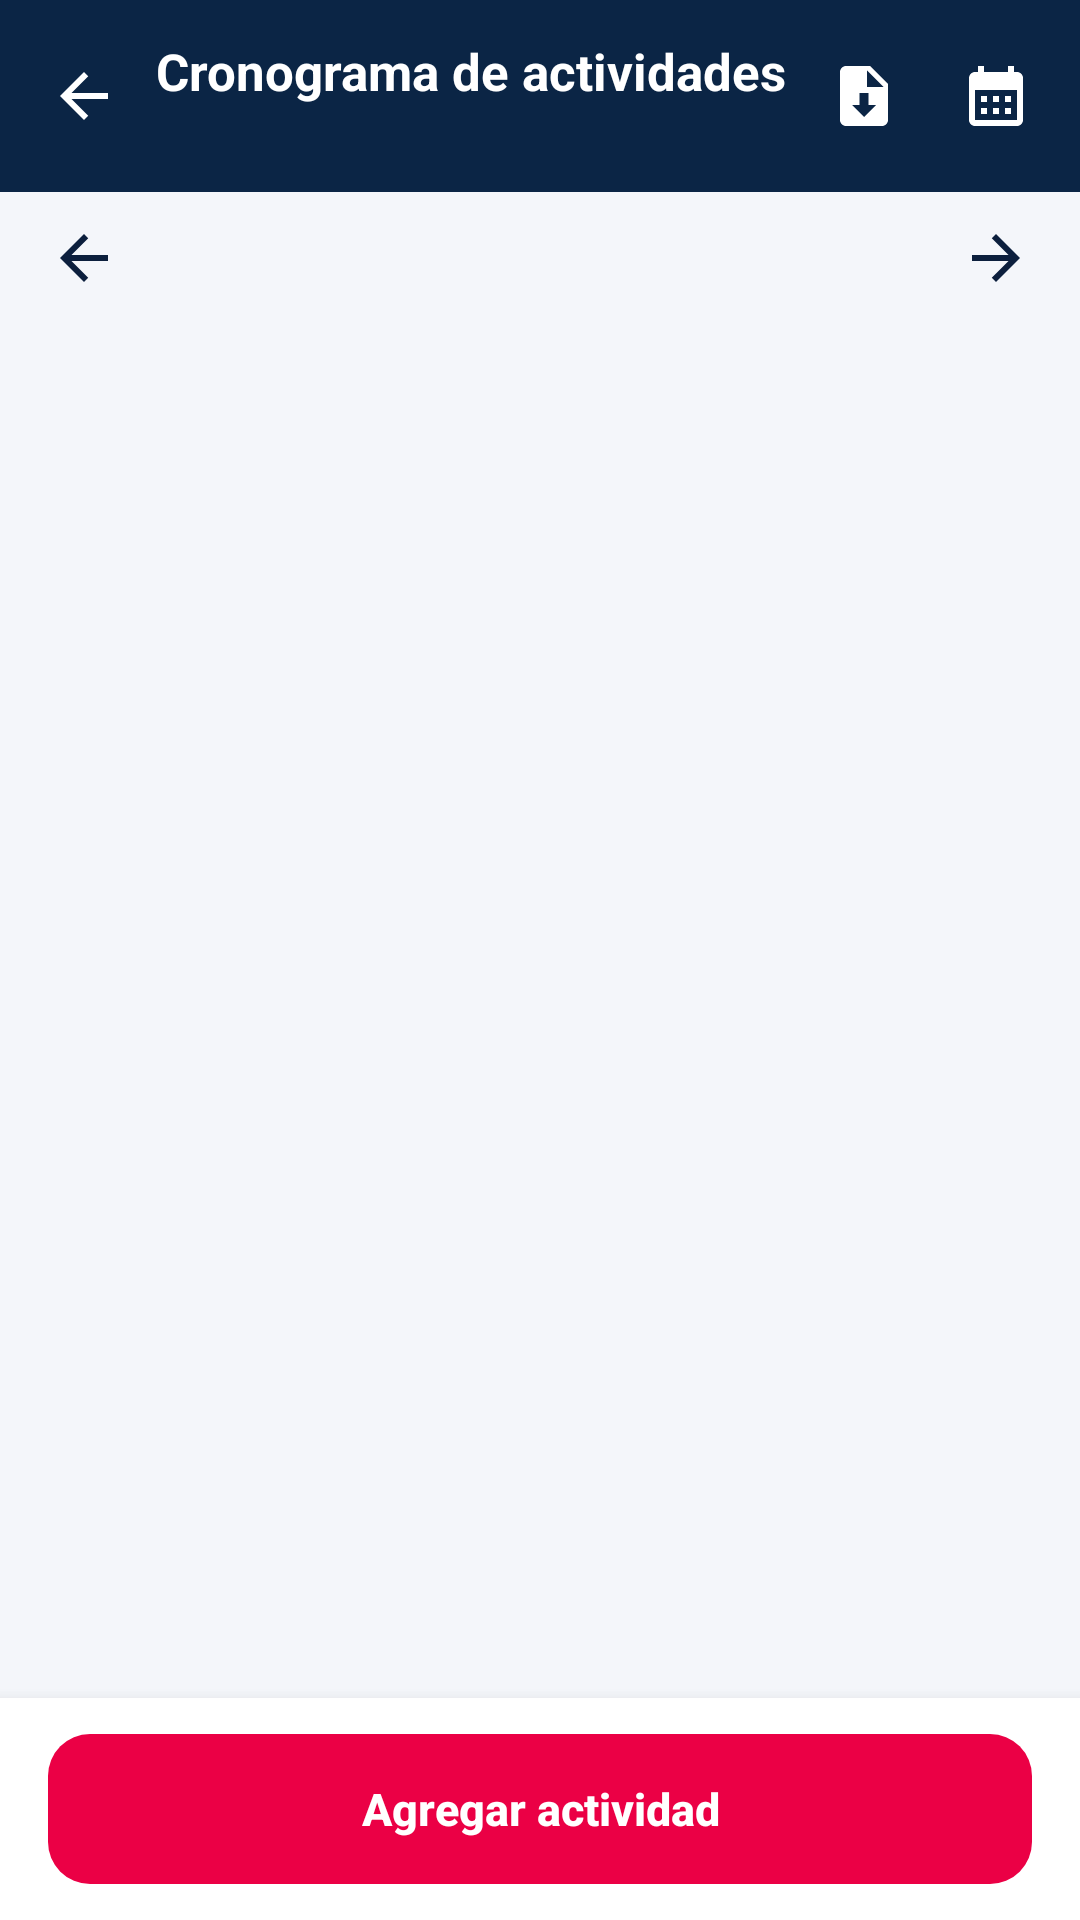

Here is an Android app screen rendered from its layout file. Give the layout XML and the strings, colors and styles it references.
<!-- AndroidManifest.xml: activity theme AppTheme -->
<!-- res/layout/activity_cronograma.xml -->
<?xml version="1.0" encoding="utf-8"?>
<LinearLayout xmlns:android="http://schemas.android.com/apk/res/android"
    android:layout_width="match_parent"
    android:layout_height="match_parent"
    android:background="@color/canvas"
    android:orientation="vertical">

    <LinearLayout
        android:layout_width="match_parent"
        android:layout_height="64dp"
        android:background="@color/navy"
        android:gravity="center_vertical"
        android:orientation="horizontal"
        android:paddingStart="4dp"
        android:paddingEnd="6dp">

        <ImageButton
            android:id="@+id/crono_back"
            android:layout_width="48dp"
            android:layout_height="48dp"
            android:background="?attr/selectableItemBackgroundBorderless"
            android:contentDescription="@string/journey_confirm_cancel"
            android:src="@drawable/ds_ic_back"
            android:tint="@color/white" />

        <LinearLayout
            android:layout_width="0dp"
            android:layout_height="wrap_content"
            android:layout_weight="1"
            android:orientation="vertical">

            <TextView
                android:layout_width="wrap_content"
                android:layout_height="wrap_content"
                android:text="@string/crono_title"
                android:textColor="@color/white"
                android:textSize="17sp"
                android:textStyle="bold" />

            <TextView
                android:id="@+id/crono_sync"
                android:layout_width="wrap_content"
                android:layout_height="wrap_content"
                android:layout_marginTop="1dp"
                android:textColor="#B3FFFFFF"
                android:textSize="11.5sp" />
        </LinearLayout>

        
        <ImageButton
            android:id="@+id/crono_reporte"
            android:layout_width="44dp"
            android:layout_height="44dp"
            android:background="?attr/selectableItemBackgroundBorderless"
            android:contentDescription="@string/rep_abrir_desc"
            android:src="@drawable/ds_ic_reporte" />

        
        <ImageButton
            android:id="@+id/crono_modo"
            android:layout_width="44dp"
            android:layout_height="44dp"
            android:background="?attr/selectableItemBackgroundBorderless"
            android:contentDescription="@string/crono_ver_mes_desc"
            android:src="@drawable/ds_ic_calendar" />
    </LinearLayout>


    
    <LinearLayout
        android:layout_width="match_parent"
        android:layout_height="44dp"
        android:gravity="center_vertical"
        android:orientation="horizontal"
        android:paddingStart="8dp"
        android:paddingEnd="8dp">

        <ImageButton
            android:id="@+id/crono_prev"
            android:layout_width="40dp"
            android:layout_height="40dp"
            android:background="?attr/selectableItemBackgroundBorderless"
            android:contentDescription="@string/crono_prev"
            android:rotation="0"
            android:src="@drawable/ds_ic_back" />

        <TextView
            android:id="@+id/crono_titulo"
            android:layout_width="0dp"
            android:layout_height="wrap_content"
            android:layout_weight="1"
            android:gravity="center"
            android:textColor="@color/text_primary"
            android:textSize="16sp"
            android:textStyle="bold" />

        <ImageButton
            android:id="@+id/crono_next"
            android:layout_width="40dp"
            android:layout_height="40dp"
            android:background="?attr/selectableItemBackgroundBorderless"
            android:contentDescription="@string/crono_next"
            android:rotation="180"
            android:src="@drawable/ds_ic_back" />
    </LinearLayout>

    
    <LinearLayout
        android:id="@+id/crono_semana"
        android:layout_width="match_parent"
        android:layout_height="54dp"
        android:orientation="horizontal"
        android:paddingStart="12dp"
        android:paddingEnd="12dp" />

    
    <LinearLayout
        android:id="@+id/crono_dia_cab"
        android:layout_width="match_parent"
        android:layout_height="wrap_content"
        android:gravity="center_vertical"
        android:orientation="horizontal"
        android:paddingStart="16dp"
        android:paddingTop="4dp"
        android:paddingEnd="12dp"
        android:paddingBottom="8dp">

        <LinearLayout
            android:layout_width="0dp"
            android:layout_height="wrap_content"
            android:layout_weight="1"
            android:orientation="vertical">

            <TextView
                android:id="@+id/crono_dia_titulo"
                android:layout_width="wrap_content"
                android:layout_height="wrap_content"
                android:textColor="@color/text_primary"
                android:textSize="16sp"
                android:textStyle="bold" />

            <TextView
                android:id="@+id/crono_dia_resumen"
                android:layout_width="wrap_content"
                android:layout_height="wrap_content"
                android:layout_marginTop="1dp"
                android:textColor="@color/text_secondary"
                android:textSize="12.5sp" />
        </LinearLayout>

        <TextView
            android:id="@+id/crono_ir_hoy"
            android:layout_width="wrap_content"
            android:layout_height="34dp"
            android:background="@drawable/ds_button_outline"
            android:gravity="center"
            android:paddingStart="12dp"
            android:paddingEnd="12dp"
            android:text="@string/crono_ir_hoy"
            android:textColor="@color/primary"
            android:textSize="12.5sp"
            android:textStyle="bold"
            android:visibility="gone" />
    </LinearLayout>

    <FrameLayout
        android:layout_width="match_parent"
        android:layout_height="0dp"
        android:layout_weight="1"
        android:paddingStart="12dp"
        android:paddingEnd="12dp">

        
        <LinearLayout
            android:id="@+id/crono_mes"
            android:layout_width="match_parent"
            android:layout_height="match_parent"
            android:background="@drawable/ds_surface"
            android:orientation="vertical"
            android:padding="8dp">

            <LinearLayout
                android:id="@+id/crono_semana_cab"
                android:layout_width="match_parent"
                android:layout_height="wrap_content"
                android:orientation="horizontal" />

            <LinearLayout
                android:id="@+id/crono_grilla"
                android:layout_width="match_parent"
                android:layout_height="0dp"
                android:layout_weight="1"
                android:orientation="vertical" />
        </LinearLayout>

        
        <LinearLayout
            android:id="@+id/crono_dia"
            android:layout_width="match_parent"
            android:layout_height="match_parent"
            android:orientation="vertical"
            android:visibility="gone">

            
            <TextView
                android:id="@+id/crono_ayuda"
                android:layout_width="match_parent"
                android:layout_height="wrap_content"
                android:paddingStart="4dp"
                android:paddingEnd="4dp"
                android:paddingBottom="6dp"
                android:textColor="@color/text_secondary"
                android:textSize="12sp" />

            
            <LinearLayout
                android:id="@+id/crono_seleccion"
                android:layout_width="match_parent"
                android:layout_height="wrap_content"
                android:layout_marginBottom="6dp"
                android:background="@drawable/ds_surface"
                android:gravity="center_vertical"
                android:orientation="horizontal"
                android:padding="8dp"
                android:visibility="gone">

                <TextView
                    android:id="@+id/crono_seleccion_texto"
                    android:layout_width="0dp"
                    android:layout_height="wrap_content"
                    android:layout_weight="1"
                    android:paddingStart="4dp"
                    android:textColor="@color/text_primary"
                    android:textSize="14sp"
                    android:textStyle="bold" />

                <TextView
                    android:id="@+id/crono_seleccion_cancelar"
                    android:layout_width="wrap_content"
                    android:layout_height="40dp"
                    android:gravity="center"
                    android:paddingStart="12dp"
                    android:paddingEnd="12dp"
                    android:text="@string/crono_sel_cancelar"
                    android:textColor="@color/text_secondary"
                    android:textSize="13sp" />

                <TextView
                    android:id="@+id/crono_seleccion_nueva"
                    android:layout_width="wrap_content"
                    android:layout_height="40dp"
                    android:background="@drawable/bg_button_primary"
                    android:gravity="center"
                    android:paddingStart="14dp"
                    android:paddingEnd="14dp"
                    android:text="@string/crono_sel_nueva"
                    android:textColor="@color/white"
                    android:textSize="13sp"
                    android:textStyle="bold" />
            </LinearLayout>

            <ScrollView
                android:id="@+id/crono_scroll"
                android:layout_width="match_parent"
                android:layout_height="0dp"
                android:layout_weight="1"
                android:background="@drawable/ds_surface"
                android:scrollbarSize="2dp">

                <LinearLayout
                    android:id="@+id/crono_lista"
                    android:layout_width="match_parent"
                    android:layout_height="wrap_content"
                    android:orientation="vertical"
                    android:paddingStart="12dp"
                    android:paddingTop="4dp"
                    android:paddingEnd="12dp"
                    android:paddingBottom="12dp" />
            </ScrollView>
        </LinearLayout>
    </FrameLayout>

    <LinearLayout
        android:layout_width="match_parent"
        android:layout_height="wrap_content"
        android:background="@color/surface"
        android:elevation="8dp"
        android:orientation="vertical"
        android:paddingStart="16dp"
        android:paddingTop="12dp"
        android:paddingEnd="16dp"
        android:paddingBottom="12dp">

        <Button
            android:id="@+id/crono_agregar"
            android:layout_width="match_parent"
            android:layout_height="50dp"
            android:background="@drawable/ds_button_primary"
            android:stateListAnimator="@null"
            android:text="@string/crono_add"
            android:textAllCaps="false"
            android:textColor="@color/white"
            android:textSize="15sp"
            android:textStyle="bold" />
    </LinearLayout>

</LinearLayout>
<!-- resources referenced by this layout -->
<resources>
  <color name="canvas">#F4F6FA</color>
  <color name="navy">#0B2545</color>
  <color name="primary">#EB0045</color>
  <color name="surface">#FFFFFF</color>
  <color name="text_primary">#0C1F3D</color>
  <color name="text_secondary">#5B6576</color>
  <color name="white">#FFFFFF</color>
  <!-- drawable ds_ic_back (drawable) -->
  <?xml version="1.0" encoding="utf-8"?>
  <vector xmlns:android="http://schemas.android.com/apk/res/android"
      android:width="24dp" android:height="24dp" android:viewportWidth="24" android:viewportHeight="24"
      android:tint="@color/text_primary">
      <path android:fillColor="@android:color/white" android:pathData="M20,11H7.83l5.59,-5.59L12,4l-8,8 8,8 1.41,-1.41L7.83,13H20v-2z" />
  </vector>
  <!-- drawable ds_ic_calendar (drawable) -->
  <?xml version="1.0" encoding="utf-8"?>
  <vector xmlns:android="http://schemas.android.com/apk/res/android"
      android:width="24dp" android:height="24dp" android:viewportWidth="24" android:viewportHeight="24"
      android:tint="@color/white">
      <path android:fillColor="@android:color/white" android:pathData="M19,4h-1V2h-2v2H8V2H6v2H5C3.89,4 3.01,4.9 3.01,6L3,20c0,1.1 0.89,2 2,2h14c1.1,0 2,-0.9 2,-2V6C21,4.9 20.1,4 19,4zM19,20H5V10h14V20zM9,14H7v-2h2V14zM13,14h-2v-2h2V14zM17,14h-2v-2h2V14zM9,18H7v-2h2V18zM13,18h-2v-2h2V18zM17,18h-2v-2h2V18z" />
  </vector>
  <!-- drawable ds_ic_reporte (drawable) -->
  <?xml version="1.0" encoding="utf-8"?>
  <vector xmlns:android="http://schemas.android.com/apk/res/android"
      android:width="24dp"
      android:height="24dp"
      android:viewportWidth="24"
      android:viewportHeight="24">
      <path
          android:fillColor="#FFFFFFFF"
          android:pathData="M14,2H6C4.9,2 4,2.9 4,4v16c0,1.1 0.9,2 2,2h12c1.1,0 2,-0.9 2,-2V8L14,2zM12,19l-4,-4h2.5v-4h3v4H16L12,19zM13,9V3.5L18.5,9H13z" />
  </vector>
  <string name="crono_add">Agregar actividad</string>
  <string name="crono_ir_hoy">Ir a hoy</string>
  <string name="crono_next">Siguiente</string>
  <string name="crono_prev">Anterior</string>
  <string name="crono_sel_cancelar">Cancelar</string>
  <string name="crono_sel_nueva">Nueva actividad</string>
  <string name="crono_title">Cronograma de actividades</string>
  <string name="crono_ver_mes_desc">Ver el mes</string>
  <string name="journey_confirm_cancel">Cancelar</string>
  <string name="rep_abrir_desc">Mi reporte</string>
  <style name="AppTheme" parent="Theme.AppCompat.Light.NoActionBar">
          <item name="colorPrimary">@color/primary</item>
          <item name="colorPrimaryDark">@color/primary_dark</item>
          <item name="colorAccent">@color/accent</item>
          <item name="android:windowOptOutEdgeToEdgeEnforcement">true</item>
          
          <item name="android:windowBackground">@color/white</item>
          <item name="android:windowAnimationStyle">@style/AnimacionPantallas</item>
      </style>
  <color name="magenta_soft">#FDEBF1</color>
  <color name="primary_dark">#C4003B</color>
  <color name="accent">#FF1464</color>
  <style name="AnimacionPantallas" parent="@android:style/Animation.Activity">
          <item name="android:activityOpenEnterAnimation">@anim/pantalla_entra</item>
          <item name="android:activityOpenExitAnimation">@anim/pantalla_cede</item>
          <item name="android:activityCloseEnterAnimation">@anim/pantalla_regresa</item>
          <item name="android:activityCloseExitAnimation">@anim/pantalla_sale</item>
      </style>
</resources>
